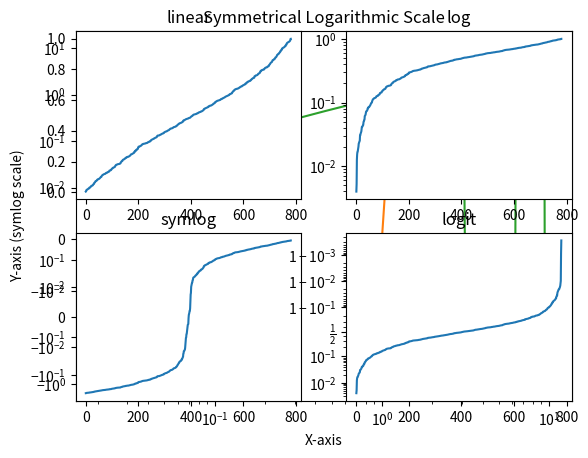

Here is the Python script that generated this plot:
import numpy as np
import matplotlib.pyplot as plt

# scales refer to the mapping of data values to the physical dimensions of a plot
# Three type of scales:
# 1. Linear Scale
# 2. Logarithmic scale
# 3. Symmetrical Logarithmic Scale
# 4.Logit Scale

# Linear Scale
x = [1, 2, 3, 4, 5]
y = [2, 4, 6, 8, 10]
plt.plot(x, y)
plt.xlabel('X-axis')
plt.ylabel('Y-axis')
plt.title('Linear Scale')
plt.show()


# Logerithmic Scale
# Generating logarithmically spaced data
x = np.linspace(1, 10, 100)
y = np.log(x)

# Creating a plot with a logarithmic scale for the x-axis
plt.plot(x, y)
plt.xscale('log')  # Set logarithmic scale for the x-axis
plt.xlabel('X-axis (log scale)')
plt.ylabel('Y-axis')
plt.title('Logarithmic Scale')
plt.show()


# Symmetrical Logarithmic Scale
# Generating data for a sine wave with values around zero
x = np.linspace(-10, 10, 500)
y = np.sin(x)

# Creating a plot with a symmetrical logarithmic scale for the y-axis
plt.plot(x, y)

# Set symmetrical logarithmic scale for the y-axis
plt.yscale('symlog', linthresh=0.01)  
plt.xlabel('X-axis')
plt.ylabel('Y-axis (symlog scale)')
plt.title('Symmetrical Logarithmic Scale')
plt.show()






# All Scale in one plot
plt.rcParams["figure.figsize"] = [7.50, 3.50]
plt.rcParams["figure.autolayout"] = True
y = np.random.normal(loc=0.5, scale=0.4, size=1000)
y = y[(y > 0) & (y < 1)]
y.sort()
x = np.arange(len(y))

# linear
plt.subplot(221)
plt.plot(x, y)
plt.yscale('linear')
plt.title('linear')

# log
plt.subplot(222)
plt.plot(x, y)
plt.yscale('log')
plt.title('log')

# symmetric log
plt.subplot(223)
plt.plot(x, y - y.mean())
plt.yscale('symlog', linthresh=0.01)
plt.title('symlog')

# logit
plt.subplot(224)
plt.plot(x, y)
plt.yscale('logit')
plt.title('logit')
plt.show()